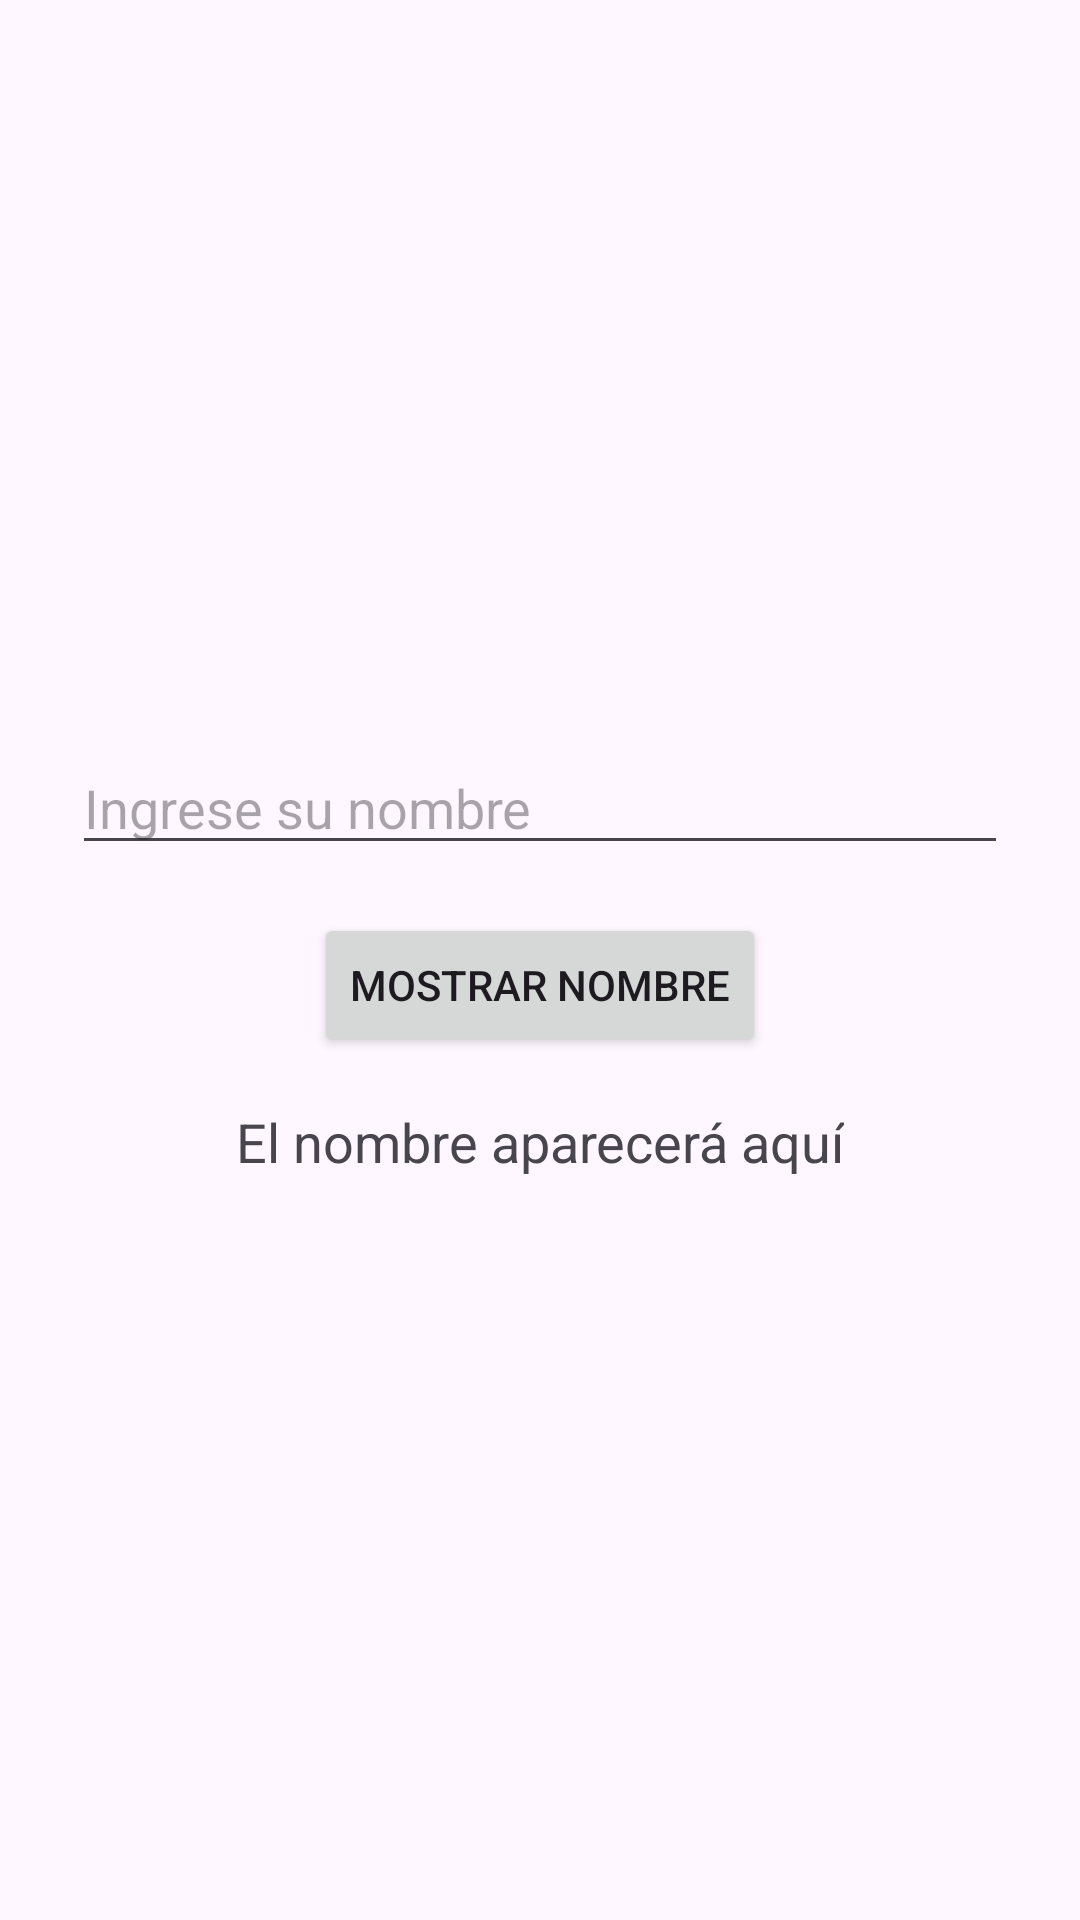

Write the Android layout XML for this screen, with the resource values it uses.
<!-- AndroidManifest.xml: application theme Theme.TEMA4 -->
<!-- res/layout/activity_main.xml -->
<?xml version="1.0" encoding="utf-8"?>
<LinearLayout xmlns:android="http://schemas.android.com/apk/res/android"
    android:layout_width="match_parent"
    android:layout_height="match_parent"
    android:orientation="vertical"
    android:gravity="center"
    android:padding="24dp">

    <EditText
        android:id="@+id/etNombre"
        android:layout_width="match_parent"
        android:layout_height="wrap_content"
        android:hint="Ingrese su nombre"
        android:inputType="textPersonName"
        android:layout_marginBottom="16dp" />

    <Button
        android:id="@+id/btnEnviar"
        android:layout_width="wrap_content"
        android:layout_height="wrap_content"
        android:text="Mostrar Nombre"
        android:layout_marginBottom="16dp" />

    <TextView
        android:id="@+id/tvResultado"
        android:layout_width="wrap_content"
        android:layout_height="wrap_content"
        android:text="El nombre aparecerá aquí"
        android:textSize="18sp" />

</LinearLayout>
<!-- resources referenced by this layout -->
<resources>
  <style name="Theme.TEMA4" parent="Base.Theme.TEMA4" />
  <style name="Base.Theme.TEMA4" parent="Theme.Material3.DayNight.NoActionBar">
          
          
      </style>
</resources>
